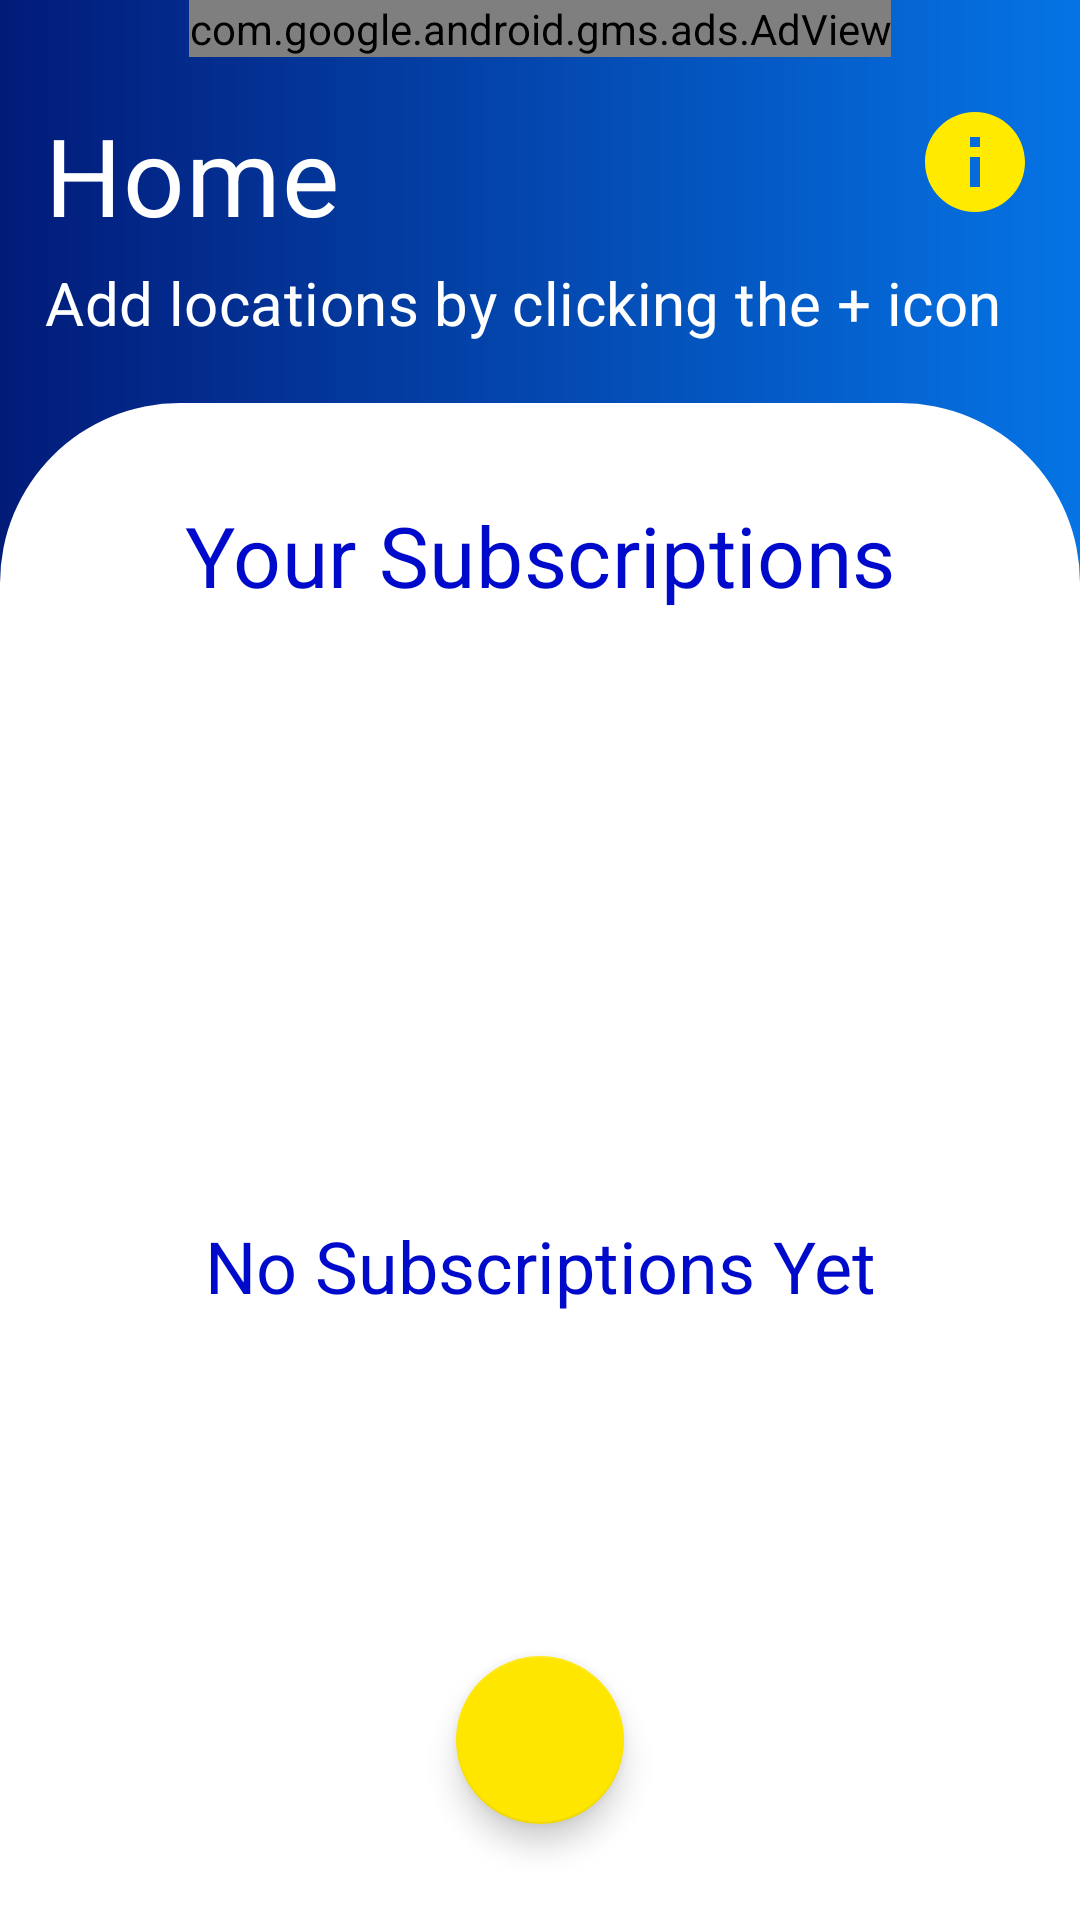

Android layout source for this screen:
<!-- AndroidManifest.xml: application theme Theme.CowinVaccineNotifier -->
<!-- res/layout/fragment_home.xml -->
<?xml version="1.0" encoding="utf-8"?>
<androidx.constraintlayout.widget.ConstraintLayout xmlns:android="http://schemas.android.com/apk/res/android"
    xmlns:app="http://schemas.android.com/apk/res-auto"
    xmlns:tools="http://schemas.android.com/tools"
    android:layout_width="match_parent"
    android:layout_height="match_parent"
    android:background="@drawable/lyout_gradient"
    tools:context=".Fragments.HomeFragment">

    <com.google.android.gms.ads.AdView
        android:id="@+id/adView"
        android:layout_width="wrap_content"
        android:layout_height="wrap_content"
        android:layout_alignParentBottom="true"
        android:layout_centerHorizontal="true"
        app:adSize="BANNER"
        app:adUnitId="ca-app-pub-6534898426747903/3977821889"
        app:layout_constraintBottom_toTopOf="@+id/home"
        app:layout_constraintEnd_toEndOf="parent"
        app:layout_constraintTop_toTopOf="parent"
        app:layout_constraintStart_toStartOf="parent"></com.google.android.gms.ads.AdView>

    <TextView
        android:id="@+id/home"
        style="@style/TextAppearance.MaterialComponents.Headline4"
        android:layout_width="0dp"
        android:layout_height="wrap_content"
        android:background="@drawable/lyout_gradient"
        android:paddingStart="15dp"
        android:paddingTop="15dp"
        android:paddingEnd="15dp"
        android:paddingBottom="5dp"
        android:text="Home"
        android:textColor="@color/white"
        android:textSize="36sp"
        app:layout_constraintEnd_toEndOf="parent"
        app:layout_constraintStart_toStartOf="parent"
        app:layout_constraintTop_toBottomOf="@id/adView" />

    <TextView
        android:id="@+id/msg"
        style="@style/TextAppearance.MaterialComponents.Headline4"
        android:layout_width="0dp"
        android:layout_height="wrap_content"
        android:background="@drawable/lyout_gradient"
        android:paddingStart="15dp"
        android:paddingEnd="15dp"
        android:paddingBottom="20dp"
        android:text="Add locations by clicking the + icon"
        android:textColor="@color/white"
        android:textSize="20sp"
        app:layout_constraintEnd_toEndOf="parent"
        app:layout_constraintStart_toStartOf="parent"
        app:layout_constraintTop_toBottomOf="@+id/home" />

    <androidx.constraintlayout.widget.ConstraintLayout
        android:layout_width="0dp"
        android:layout_height="0dp"
        android:background="@drawable/curve"
        app:layout_constraintBottom_toBottomOf="parent"
        app:layout_constraintEnd_toEndOf="parent"
        app:layout_constraintStart_toStartOf="parent"
        app:layout_constraintTop_toBottomOf="@+id/msg">


        <TextView
            android:id="@+id/list_subscriptions"
            style="@style/TextAppearance.MaterialComponents.Headline4"
            android:layout_width="0dp"
            android:layout_height="wrap_content"
            android:layout_marginTop="32dp"
            android:gravity="center"
            android:text="Your Subscriptions"
            android:textColor="@color/color_primary"
            android:textSize="28sp"
            app:layout_constraintEnd_toEndOf="parent"
            app:layout_constraintStart_toStartOf="parent"
            app:layout_constraintTop_toTopOf="parent" />

        <androidx.recyclerview.widget.RecyclerView
            android:id="@+id/subscription_recycler_view"
            android:layout_width="0dp"
            android:visibility="invisible"
            android:layout_height="0dp"
            android:layout_marginBottom="20dp"
            android:layout_marginStart="20dp"
            android:layout_marginTop="10dp"
            android:layout_marginEnd="20dp"
            app:layout_constraintBottom_toBottomOf="parent"
            app:layout_constraintEnd_toEndOf="parent"
            app:layout_constraintStart_toStartOf="parent"
            app:layout_constraintTop_toBottomOf="@+id/list_subscriptions" />

        <TextView
            android:id="@+id/no_subs"
            android:layout_width="wrap_content"
            android:layout_height="wrap_content"
            android:text="No Subscriptions Yet"
            android:textColor="@color/color_primary"
            android:textSize="24sp"
            app:layout_constraintBottom_toBottomOf="parent"
            app:layout_constraintEnd_toEndOf="@+id/subscription_recycler_view"
            app:layout_constraintStart_toStartOf="@+id/subscription_recycler_view"
            app:layout_constraintTop_toBottomOf="@+id/list_subscriptions" />
    </androidx.constraintlayout.widget.ConstraintLayout>

    <com.google.android.material.floatingactionbutton.FloatingActionButton
        android:layout_width="wrap_content"
        android:layout_height="wrap_content"
        android:src="@drawable/ic_add"
        android:id="@+id/fab"
        android:backgroundTint="@color/color_secondary"
        android:layout_marginBottom="32dp"
        app:layout_constraintBottom_toBottomOf="parent"
        app:layout_constraintEnd_toEndOf="parent"
        app:layout_constraintStart_toStartOf="parent" />

    <ImageView
        android:id="@+id/info"
        app:fabSize="mini"
        android:elevation="0dp"
        android:layout_width="wrap_content"
        android:layout_height="wrap_content"
        android:layout_marginTop="15dp"
        android:layout_marginEnd="15dp"
        app:layout_constraintEnd_toEndOf="parent"
        app:layout_constraintTop_toBottomOf="@id/adView"
        app:srcCompat="@drawable/ic_info" />

</androidx.constraintlayout.widget.ConstraintLayout>
<!-- resources referenced by this layout -->
<resources>
  <color name="color_primary">#000ACA</color>
  <color name="color_secondary">#FFE600</color>
  <color name="white">#FFFFFFFF</color>
  <!-- drawable curve (drawable) -->
  <?xml version="1.0" encoding="utf-8"?>
  <shape xmlns:android="http://schemas.android.com/apk/res/android"
      android:shape="rectangle">
      <solid android:color="@color/white_de" />
      <corners
          android:topRightRadius="60dp"
          android:topLeftRadius="60dp"/>
  </shape>
  <!-- drawable ic_info (drawable) -->
  <?xml version="1.0" encoding="UTF-8" standalone="no"?>
  <vector xmlns:android="http://schemas.android.com/apk/res/android"
      android:height="40dp" android:tint="#FFEA00"
      android:viewportHeight="24.0" android:viewportWidth="24.0"
      android:width="40dp">
    <path android:fillColor="@android:color/white" android:pathData="M12,2C6.48,2 2,6.48 2,12s4.48,10 10,10 10,-4.48 10,-10S17.52,2 12,2zM13,17h-2v-6h2v6zM13,9h-2L11,7h2v2z"/>
  </vector>
  <!-- drawable lyout_gradient (drawable) -->
  <?xml version="1.0" encoding="utf-8"?>
  <shape xmlns:android="http://schemas.android.com/apk/res/android">
  
      <gradient android:startColor="#021B79"
          android:endColor="#0574E5"
          android:angle="0"
          />
  
  
  
  </shape>
  <style name="Theme.CowinVaccineNotifier" parent="Theme.MaterialComponents.DayNight.DarkActionBar">
          
          <item name="colorPrimary">@color/color_primary</item>
          <item name="colorPrimaryVariant">@color/color_primary_dark</item>
          <item name="colorOnPrimary">@color/white</item>
          
          <item name="colorSecondary">@color/color_secondary</item>
          <item name="colorSecondaryVariant">@color/teal_700</item>
          <item name="colorOnSecondary">@color/black</item>
          
          <item name="android:statusBarColor" tools:targetApi="l">?attr/colorPrimaryVariant</item>
          
      </style>
  <color name="white_de">#FFFFFFFF</color>
  <color name="color_primary_dark">#041F87</color>
  <color name="teal_700">#FF018786</color>
  <color name="black">#FF000000</color>
</resources>
